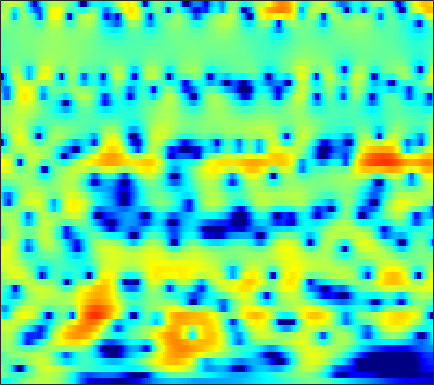

The table this chart was drawn from, first rows:
-3.962, -4.1052, -4.0997, -3.879, -3.6023, -3.1322, -2.5802, -2.1457, -1.5683, -1.0086, -0.47043, -0.10022, 0.34592, 0.74149, 1.004, 1.3022, 1.5385, 1.6752, 1.8043, 1.8689, 1.8712, 1.8335, 1.7217, 1.5234
0.0002395, -0.4199, -0.969, -1.493, -1.852, -2.267, -2.575, -2.712, -2.744, -2.594, -2.272, -1.94, -1.408, -0.8286, -0.3926, 0.1597, 0.6616, 0.9896, 1.358, 1.639, 1.824, 1.898, 1.913, 1.827
0.4412, -0.2331, -1.262, -2.519, -3.695, -5.693, -8.493, -11.57, -18.23, -18.59, -11.5, -8.153, -5.074, -2.863, -1.574, -0.2137, 0.8239, 1.436, 2.066, 2.496, 2.762, 2.866, 2.889, 2.79
-1.695, -1.409, -1.168, -1.077, -1.088, -1.182, -1.298, -1.358, -1.342, -1.159, -0.8041, -0.4478, 0.1102, 0.6907, 1.111, 1.609, 2.008, 2.228, 2.397, 2.418, 2.273, 2.058, 1.617, 0.9829
-2.093, -1.406, -0.7195, -0.237, 0.02642, 0.2718, 0.4354, 0.5251, 0.6115, 0.7011, 0.8078, 0.8989, 1.045, 1.196, 1.321, 1.472, 1.603, 1.667, 1.697, 1.635, 1.446, 1.203, 0.7198, 0.02058
0.1994, 0.3514, 0.482, 0.5153, 0.4781, 0.3292, 0.08578, -0.1535, -0.5406, -0.9744, -1.357, -1.59, -1.79, -1.825, -1.743, -1.487, -1.099, -0.7665, -0.3244, 0.1004, 0.4651, 0.6724, 0.8796, 0.9913
0.6228, 0.8487, 0.97, 0.8753, 0.6304, 0.07794, -0.7608, -1.609, -3.074, -5, -7.425, -9.47, -11.88, -11.95, -10.68, -8.595, -6.747, -5.567, -4.197, -2.954, -1.793, -0.9746, 0.07064, 1.01
0.7715, 1.23, 1.571, 1.589, 1.365, 0.804, -0.1057, -1.021, -2.531, -4.55, -6.943, -8.788, -10.86, -11.63, -11.7, -11.44, -11.5, -11.84, -11.75, -10.28, -7.779, -5.76, -3.306, -1.213
2.072, 2.266, 2.405, 2.387, 2.281, 1.96, 1.472, 0.9973, 0.2336, -0.6551, -1.703, -2.494, -3.586, -4.814, -5.835, -7.469, -9.334, -10.8, -12.2, -11.75, -9.551, -7.569, -5.157, -3.069
1.788, 1.716, 1.704, 1.771, 1.891, 2.056, 2.154, 2.161, 2.077, 1.861, 1.516, 1.135, 0.5375, -0.1979, -0.8259, -1.806, -2.869, -3.618, -4.6, -5.431, -6.037, -6.24, -5.927, -5.04
-3.333, -4.745, -5.008, -3.421, -1.921, -0.02641, 1.48, 2.279, 3.068, 3.56, 3.787, 3.762, 3.583, 3.225, 2.799, 2.041, 0.9613, -0.06017, -1.809, -4.159, -7.765, -12.32, -22.16, -11.88
-6.292, -7.846, -8.101, -6.322, -4.623, -2.651, -1.144, -0.164, 0.828, 1.594, 2.16, 2.446, 2.632, 2.645, 2.546, 2.277, 1.823, 1.346, 0.6322, -0.2019, -0.9502, -1.412, -1.694, -1.575
-2.928, -3.344, -3.751, -3.931, -3.835, -3.557, -3.103, -2.72, -2.038, -1.339, -0.6465, -0.1352, 0.4601, 0.9147, 1.136, 1.348, 1.44, 1.456, 1.351, 1.214, 1.063, 0.9683, 0.8567, 0.7856
-2.1, -2.741, -3.698, -4.835, -5.793, -7.046, -7.883, -7.721, -6.516, -4.732, -3.002, -1.882, -0.6203, 0.3515, 0.924, 1.455, 1.82, 2.004, 2.152, 2.188, 2.158, 2.093, 1.97, 1.812
-1.177, -1.612, -2.501, -3.94, -5.585, -8.694, -12.78, -13.38, -9.035, -5.143, -2.476, -1.004, 0.36, 1.32, 1.823, 2.273, 2.493, 2.575, 2.604, 2.587, 2.499, 2.405, 2.224, 1.949
-1.02, -0.3295, 0.1154, 0.2498, 0.1974, 0.01741, -0.05679, 0.06685, 0.4502, 0.9918, 1.517, 1.851, 2.11, 2.121, 1.94, 1.525, 0.9417, 0.4603, -0.1178, -0.4125, -0.396, -0.2159, 0.02477, 0.09849
-0.01015, 0.9182, 1.806, 2.386, 2.691, 2.922, 3.047, 3.074, 3.054, 2.948, 2.72, 2.414, 1.857, 0.9928, 0.07934, -1.606, -4.01, -6.595, -11.66, -15.73, -10.44, -7.27, -4.586, -3.007
1.997, 2.276, 2.607, 2.846, 2.939, 2.99, 2.916, 2.808, 2.553, 2.207, 1.74, 1.305, 0.564, -0.3311, -1.151, -2.472, -4.019, -5.26, -6.733, -7.356, -6.704, -5.798, -4.524, -3.491
2.91, 2.918, 2.908, 2.828, 2.715, 2.499, 2.204, 1.919, 1.479, 0.9561, 0.4129, -0.01087, -0.5847, -1.145, -1.528, -2.02, -2.453, -2.701, -2.919, -2.978, -2.864, -2.7, -2.446, -2.178
3.346, 3.294, 3.161, 2.949, 2.725, 2.308, 1.744, 1.234, 0.4388, -0.4468, -1.368, -1.985, -2.594, -2.891, -2.902, -2.66, -2.292, -1.997, -1.592, -1.241, -0.9757, -0.8222, -0.6908, -0.6704
3.118, 3.212, 3.239, 3.145, 2.95, 2.487, 1.739, 0.9791, -0.391, -2.212, -4.681, -6.947, -9.851, -9.805, -7.851, -5.149, -3.05, -1.861, -0.6736, 0.1418, 0.6789, 0.9076, 1.026, 0.9164
0.6504, 1.312, 2.03, 2.437, 2.541, 2.395, 1.926, 1.304, 0.1364, -1.488, -3.677, -5.586, -7.814, -7.747, -6.139, -3.739, -1.744, -0.5784, 0.5817, 1.374, 1.834, 1.994, 1.919, 1.597
-3.421, -1.691, -0.03666, 1.004, 1.464, 1.767, 1.712, 1.499, 0.9953, 0.3364, -0.312, -0.7509, -1.098, -1.101, -0.8719, -0.3169, 0.3464, 0.8504, 1.442, 1.853, 2.04, 2.002, 1.719, 1.109
-2.507, -1.29, -0.01998, 0.848, 1.283, 1.544, 1.494, 1.305, 0.8684, 0.281, -0.3062, -0.7077, -1.036, -1.022, -0.8004, -0.2765, 0.3802, 0.8814, 1.448, 1.853, 2.037, 2, 1.734, 1.15
-0.09031, 0.4781, 1.047, 1.44, 1.614, 1.56, 1.275, 0.8276, -0.0721, -1.371, -3.224, -4.821, -6.84, -7.023, -5.668, -3.411, -1.407, -0.2732, 0.8582, 1.581, 1.94, 2.053, 1.946, 1.653
0.5808, 0.8122, 1.032, 1.169, 1.162, 1.117, 0.8499, 0.4824, -0.3414, -1.663, -3.693, -5.807, -9.186, -9.542, -7.058, -3.774, -1.429, -0.2125, 0.8421, 1.367, 1.476, 1.356, 1.012, 0.6136
-0.6245, -0.887, -1.173, -1.306, -1.209, -0.8076, -0.3318, 0.01111, 0.3062, 0.3739, 0.3053, 0.1914, 0.1378, 0.3097, 0.6436, 1.176, 1.699, 1.964, 2.014, 1.688, 0.9068, -0.08848, -1.93, -4.392
-4.09, -5.712, -8.909, -12.16, -11.2, -7.354, -4.102, -2.354, -0.6255, 0.5887, 1.428, 1.897, 2.381, 2.722, 2.913, 3.088, 3.091, 2.97, 2.609, 1.938, 0.8566, -0.2578, -2.318, -5.088
-5.173, -6.416, -8.359, -9.621, -9.176, -7.063, -4.705, -3.176, -1.556, -0.3053, 0.6275, 1.164, 1.682, 2.042, 2.2, 2.293, 2.246, 2.13, 1.85, 1.436, 0.9043, 0.4629, -0.1337, -0.6042
-3.417, -3.577, -3.657, -3.606, -3.35, -2.854, -2.153, -1.582, -0.866, -0.2164, 0.327, 0.643, 0.9411, 1.129, 1.202, 1.181, 1.087, 0.9761, 0.7783, 0.5609, 0.3708, 0.2334, 0.13, 0.1291
-1.637, -1.359, -1.091, -0.8711, -0.7203, -0.4834, -0.2448, -0.06831, 0.1896, 0.3974, 0.5665, 0.655, 0.7206, 0.665, 0.5586, 0.3352, 0.02133, -0.2598, -0.6126, -0.8867, -1.023, -1.003, -0.8362, -0.5561
0.6024, 0.9315, 1.156, 1.257, 1.225, 1.137, 0.9832, 0.8701, 0.7629, 0.7209, 0.7177, 0.7315, 0.6963, 0.5249, 0.2505, -0.305, -1.151, -1.959, -3.158, -4.204, -4.648, -4.35, -3.423, -2.301
3.241, 3.331, 3.255, 2.969, 2.581, 1.795, 0.8302, 0.1004, -0.7287, -0.9682, -0.5876, -0.1071, 0.4381, 0.7297, 0.6611, 0.06086, -1.218, -2.729, -6.019, -12.41, -28.98, -13.04, -6.738, -3.604
4.204, 4.19, 4.009, 3.396, 2.687, 1.195, -1.21, -4.089, -11, -14.82, -6.122, -2.793, -0.1732, 1.207, 1.71, 1.8, 1.32, 0.627, -0.5796, -1.806, -2.441, -2.345, -1.821, -1.27
1.164, 1.486, 1.7, 1.669, 1.409, 0.8088, -0.2203, -1.145, -2.275, -2.419, -1.455, -0.4239, 0.7934, 1.66, 2.043, 2.271, 2.226, 2.04, 1.693, 1.31, 0.9619, 0.6626, 0.1993, -0.4721
-4.15, -3.347, -2.176, -0.9384, -0.2051, 0.4879, 0.9248, 1.138, 1.343, 1.506, 1.666, 1.783, 1.874, 1.872, 1.777, 1.561, 1.295, 1.124, 0.9456, 0.8259, 0.6925, 0.572, 0.3191, -0.1688
-16.92, -12.21, -6.572, -3.03, -1.154, 0.5898, 1.778, 2.366, 2.862, 3.045, 2.965, 2.724, 2.186, 1.359, 0.5792, -0.6206, -1.772, -2.323, -2.373, -1.758, -0.9181, -0.3256, 0.2341, 0.5085
-6.32, -5.413, -3.361, -1.276, 0.05075, 1.452, 2.44, 2.93, 3.278, 3.31, 3.009, 2.541, 1.546, 0.007923, -1.626, -4.807, -10.23, -19.04, -14.82, -7.387, -3.776, -2.084, -0.5846, 0.3523
-0.8667, -0.6358, -0.09065, 0.5597, 1.063, 1.671, 2.138, 2.376, 2.507, 2.413, 2.066, 1.633, 0.7946, -0.3461, -1.397, -3.007, -4.568, -5.341, -5.355, -4.396, -3.123, -2.25, -1.284, -0.5844
0.4178, 0.5375, 0.7691, 1.04, 1.253, 1.52, 1.734, 1.84, 1.892, 1.804, 1.573, 1.304, 0.8248, 0.2406, -0.2323, -0.8665, -1.418, -1.73, -1.955, -1.971, -1.834, -1.685, -1.476, -1.318
0.5578, 0.6455, 0.7922, 0.99, 1.156, 1.384, 1.584, 1.701, 1.797, 1.81, 1.727, 1.598, 1.34, 0.9971, 0.695, 0.2712, -0.1535, -0.4451, -0.7862, -1.074, -1.319, -1.487, -1.7, -1.938
0.0783, 0.1142, 0.2355, 0.4654, 0.7016, 1.076, 1.48, 1.765, 2.078, 2.294, 2.38, 2.351, 2.19, 1.893, 1.588, 1.103, 0.5608, 0.1451, -0.3944, -0.8847, -1.317, -1.614, -2.021, -2.471
-1.352, -1.602, -1.705, -1.431, -0.9323, 0.001401, 1.05, 1.791, 2.622, 3.208, 3.533, 3.603, 3.467, 3.076, 2.629, 1.829, 0.847, 0.03362, -1.023, -1.847, -2.296, -2.415, -2.465, -2.615
-4.605, -6.394, -9.385, -9.705, -6.903, -3.028, -0.1459, 1.48, 3.074, 4.116, 4.705, 4.872, 4.75, 4.231, 3.563, 2.238, 0.3038, -1.67, -5.126, -8.643, -8.124, -5.968, -3.648, -2.356
-6.434, -7.644, -9.345, -9.087, -6.889, -3.455, -0.6342, 0.9783, 2.543, 3.554, 4.088, 4.225, 4.106, 3.661, 3.095, 1.996, 0.3784, -1.264, -4.023, -6.492, -6.145, -4.559, -2.611, -1.416
-8.114, -7.651, -6.207, -4.372, -2.933, -1.1, 0.4541, 1.35, 2.141, 2.47, 2.375, 2.114, 1.674, 1.34, 1.242, 1.25, 1.251, 1.192, 1.04, 0.9009, 0.8541, 0.8559, 0.759, 0.4011
-29.25, -13.98, -6.969, -3.177, -1.264, 0.5523, 1.691, 2.147, 2.208, 1.569, 0.09949, -1.683, -5.016, -7.165, -5.316, -1.854, 0.649, 1.926, 3.043, 3.66, 3.881, 3.805, 3.341, 2.383
-4.771, -4.309, -3.087, -1.695, -0.7591, 0.197, 0.7702, 0.9153, 0.6872, -0.08805, -1.501, -3.008, -5.406, -6.576, -5.418, -2.777, -0.4947, 0.7997, 2.033, 2.795, 3.16, 3.197, 2.957, 2.38
-2.099, -1.958, -1.629, -1.212, -0.9005, -0.5608, -0.3475, -0.296, -0.3893, -0.6518, -1.037, -1.337, -1.63, -1.643, -1.422, -0.8791, -0.1957, 0.3161, 0.9115, 1.359, 1.634, 1.719, 1.69, 1.515
-1.467, -1.385, -1.237, -1.063, -0.9316, -0.7778, -0.6655, -0.615, -0.5908, -0.6086, -0.6448, -0.6651, -0.6527, -0.5663, -0.4498, -0.2295, 0.04022, 0.2518, 0.5192, 0.7454, 0.9112, 0.9883, 1.029, 1.008
-1.339, -1.243, -1.111, -0.9807, -0.887, -0.7679, -0.6675, -0.6053, -0.5375, -0.4833, -0.4313, -0.3897, -0.3208, -0.2343, -0.1542, -0.02759, 0.1155, 0.2281, 0.3764, 0.5096, 0.619, 0.6846, 0.7424, 0.7685
-1.355, -1.216, -1.048, -0.8984, -0.7996, -0.6843, -0.5838, -0.5174, -0.4409, -0.3725, -0.3103, -0.2641, -0.202, -0.137, -0.08189, -0.0007797, 0.08984, 0.1647, 0.2704, 0.3777, 0.48, 0.5494, 0.6273, 0.6811
-1.318, -1.124, -0.9144, -0.7526, -0.6571, -0.5597, -0.4774, -0.4216, -0.3521, -0.2895, -0.2397, -0.2107, -0.1843, -0.1623, -0.147, -0.1196, -0.07311, -0.02081, 0.07587, 0.205, 0.3558, 0.4686, 0.6095, 0.7196
-0.9395, -0.7164, -0.5408, -0.4712, -0.46, -0.4585, -0.4446, -0.4112, -0.3346, -0.2499, -0.1845, -0.1687, -0.1982, -0.2819, -0.3707, -0.4889, -0.5635, -0.5641, -0.4611, -0.2353, 0.08521, 0.3568, 0.7021, 0.9787
0.2016, 0.3324, 0.2535, -0.07588, -0.4249, -0.864, -1.092, -1.04, -0.7325, -0.3357, -0.04174, 0.04047, -0.06413, -0.4186, -0.8057, -1.42, -2.012, -2.304, -2.294, -1.743, -0.7901, 0.02509, 1.021, 1.774
1.601, 1.665, 1.255, 0.07666, -1.456, -4.519, -7.118, -6.08, -3.013, -0.8323, 0.2384, 0.4614, 0.1126, -0.8316, -1.872, -3.689, -6.17, -8.636, -11.35, -8.047, -3.46, -0.882, 1.597, 3.198
-0.1428, 0.8207, 1.241, 0.6466, -0.5351, -2.952, -4.867, -4.215, -1.982, -0.4265, 0.03513, -0.3429, -1.775, -4.194, -6.518, -9.262, -10.43, -10.78, -10.26, -7.321, -3.51, -1.056, 1.413, 3.075
-1.236, 0.3388, 1.588, 2.126, 2.212, 2.099, 1.895, 1.774, 1.567, 1.153, 0.3173, -0.7328, -2.872, -6.24, -9.85, -15.43, -12.86, -9.494, -6.338, -4.049, -2.153, -1.003, 0.2294, 1.094
